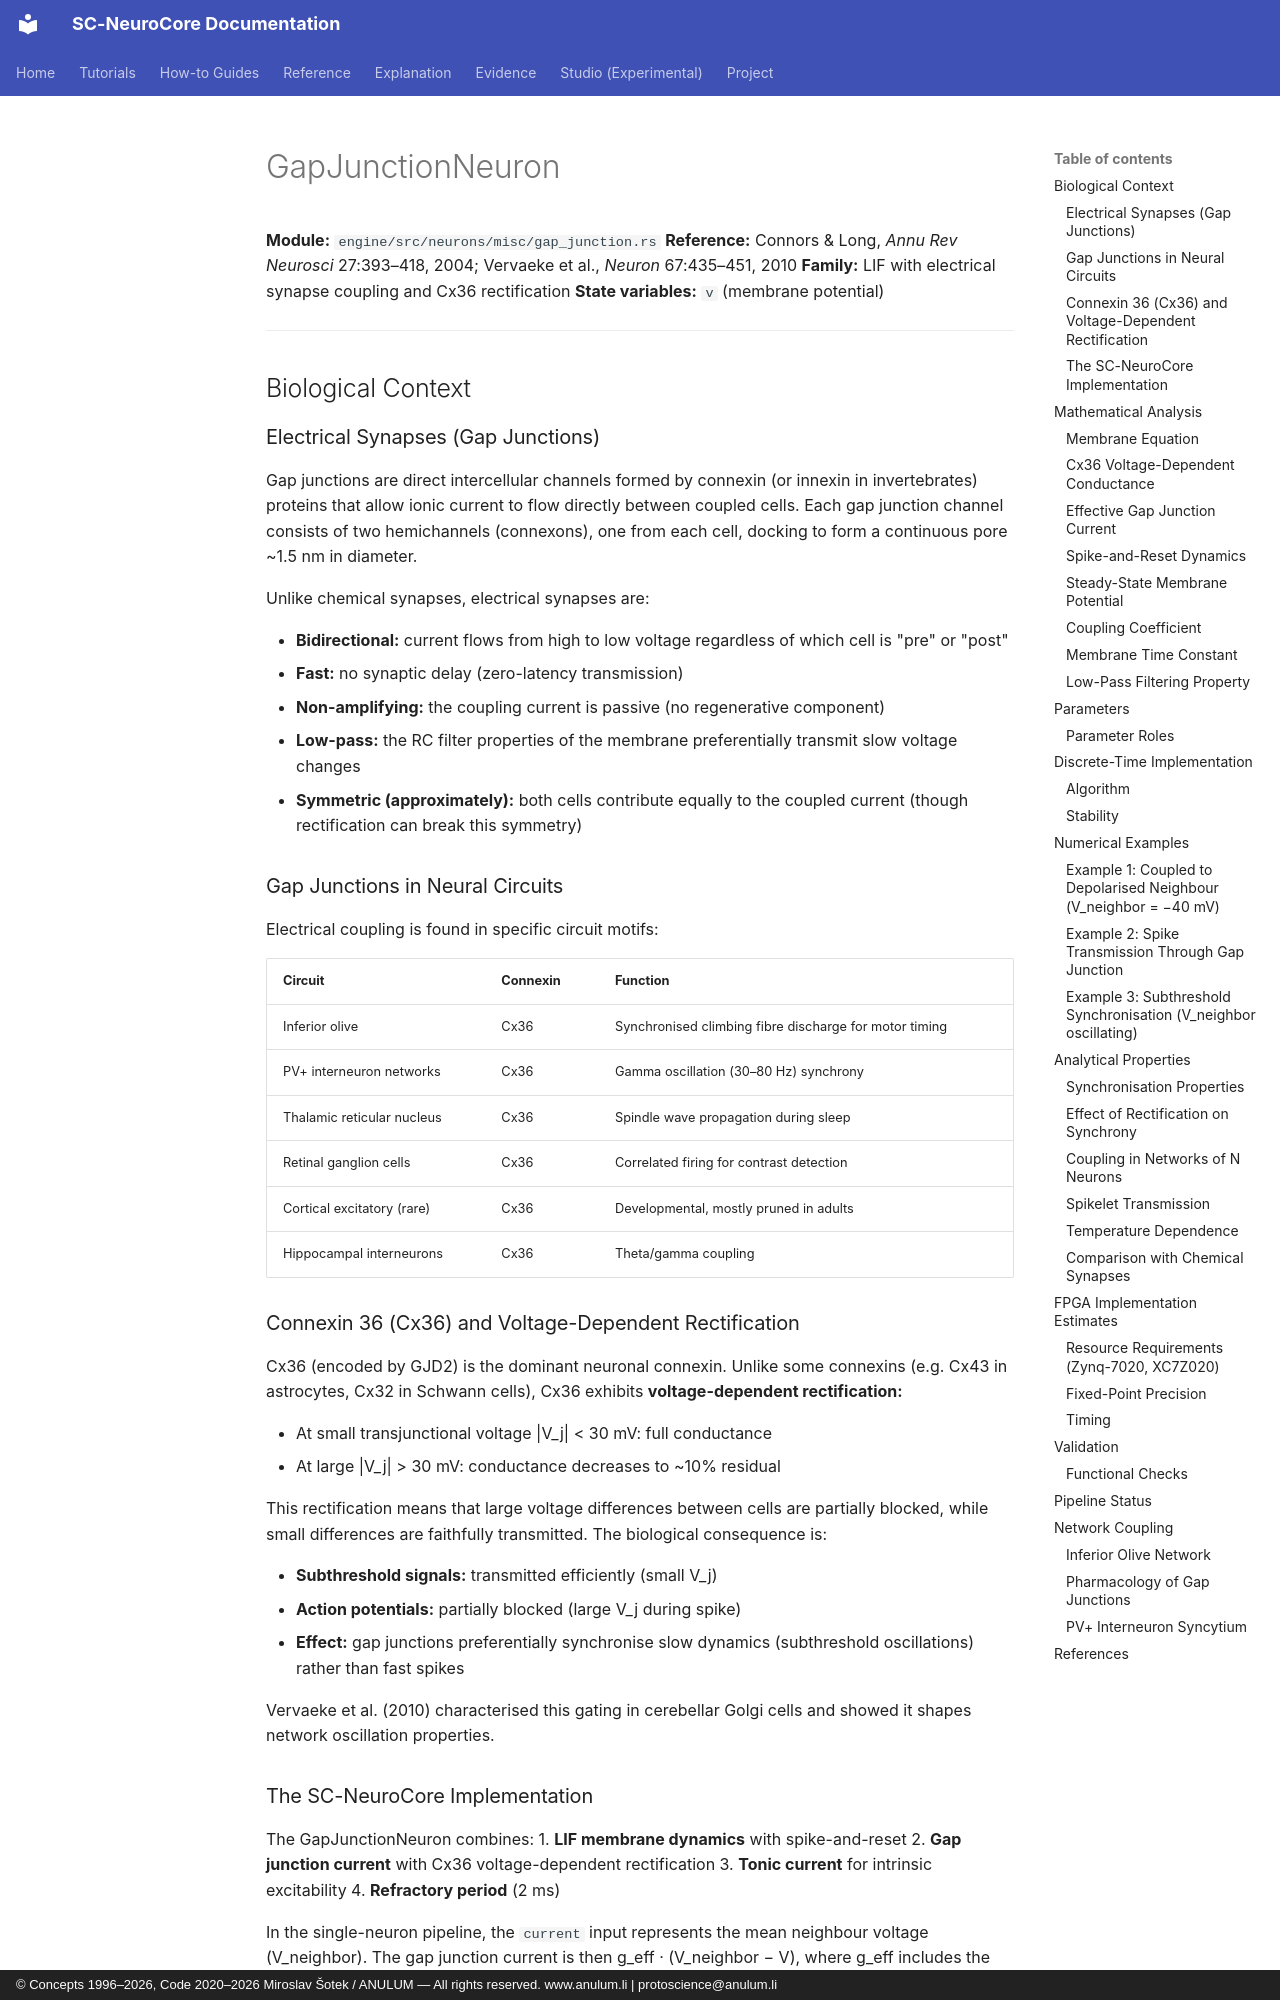

repository: anulum/sc-neurocore · page: api/models/gap_junction_neuron/index.html · generator: mkdocs · copyright: © Concepts 1996–2026, Code 2020–2026 Miroslav Šotek / ANULUM — All rights reserved. www.anulum.li | protoscience@anulum.li

# GapJunctionNeuron

**Module:** `engine/src/neurons/misc/gap_junction.rs`
**Reference:** Connors & Long, *Annu Rev Neurosci* 27:393–418, 2004; Vervaeke et al., *Neuron* 67:435–451, 2010
**Family:** LIF with electrical synapse coupling and Cx36 rectification
**State variables:** `v` (membrane potential)

---

## Biological Context

### Electrical Synapses (Gap Junctions)

Gap junctions are direct intercellular channels formed by connexin
(or innexin in invertebrates) proteins that allow ionic current to
flow directly between coupled cells.  Each gap junction channel
consists of two hemichannels (connexons), one from each cell, docking
to form a continuous pore ~1.5 nm in diameter.

Unlike chemical synapses, electrical synapses are:

- **Bidirectional:** current flows from high to low voltage regardless
  of which cell is "pre" or "post"
- **Fast:** no synaptic delay (zero-latency transmission)
- **Non-amplifying:** the coupling current is passive (no regenerative
  component)
- **Low-pass:** the RC filter properties of the membrane preferentially
  transmit slow voltage changes
- **Symmetric (approximately):** both cells contribute equally to the
  coupled current (though rectification can break this symmetry)

### Gap Junctions in Neural Circuits

Electrical coupling is found in specific circuit motifs:

| Circuit | Connexin | Function |
|---------|---------|----------|
| Inferior olive | Cx36 | Synchronised climbing fibre discharge for motor timing |
| PV+ interneuron networks | Cx36 | Gamma oscillation (30–80 Hz) synchrony |
| Thalamic reticular nucleus | Cx36 | Spindle wave propagation during sleep |
| Retinal ganglion cells | Cx36 | Correlated firing for contrast detection |
| Cortical excitatory (rare) | Cx36 | Developmental, mostly pruned in adults |
| Hippocampal interneurons | Cx36 | Theta/gamma coupling |

### Connexin 36 (Cx36) and Voltage-Dependent Rectification

Cx36 (encoded by GJD2) is the dominant neuronal connexin.  Unlike
some connexins (e.g. Cx43 in astrocytes, Cx32 in Schwann cells),
Cx36 exhibits **voltage-dependent rectification:**

- At small transjunctional voltage |V_j| < 30 mV: full conductance
- At large |V_j| > 30 mV: conductance decreases to ~10% residual

This rectification means that large voltage differences between cells
are partially blocked, while small differences are faithfully
transmitted.  The biological consequence is:

- **Subthreshold signals:** transmitted efficiently (small V_j)
- **Action potentials:** partially blocked (large V_j during spike)
- **Effect:** gap junctions preferentially synchronise slow dynamics
  (subthreshold oscillations) rather than fast spikes

Vervaeke et al. (2010) characterised this gating in cerebellar Golgi
cells and showed it shapes network oscillation properties.
